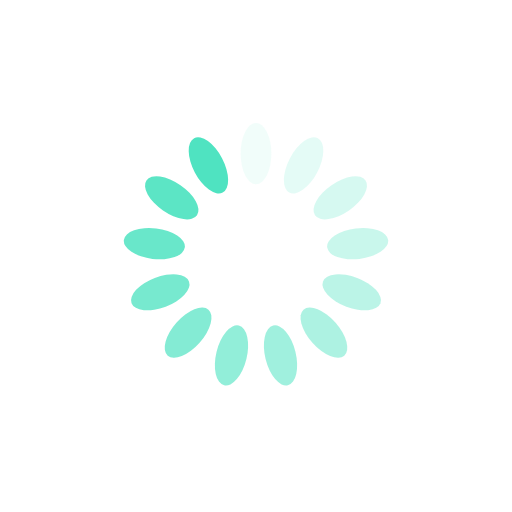
t = 0.00 s
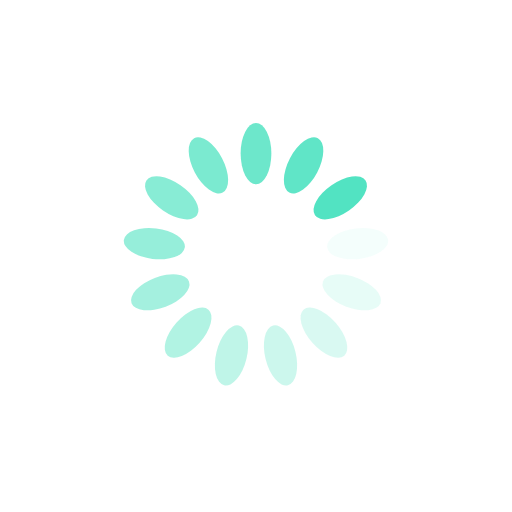
t = 0.50 s
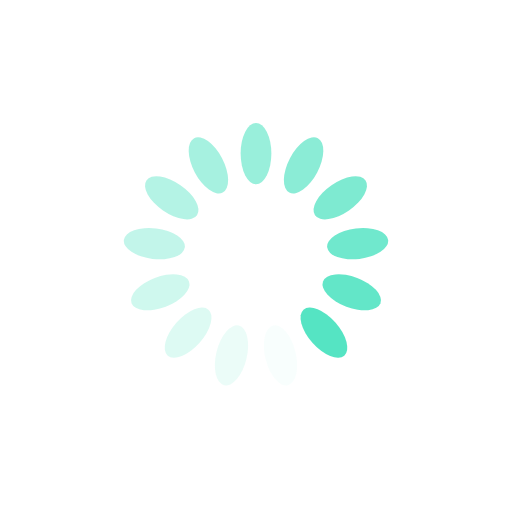
t = 1.00 s
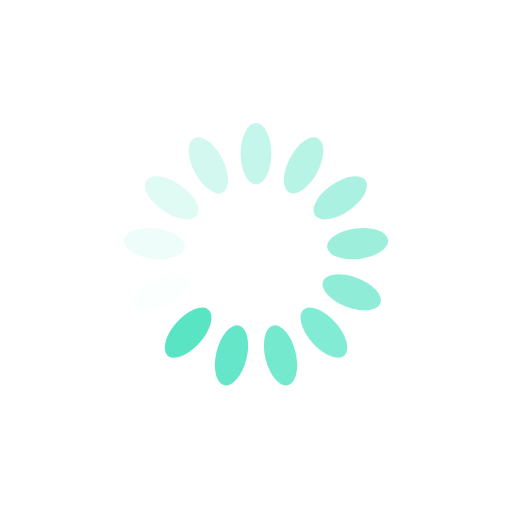
t = 1.50 s

The animated SVG that drew these frames (rendered in a browser with its animation timeline set to each time). Animation: 13 SMIL elements (animate=13); one cycle of 2.00 s, repeats indefinitely.

<?xml version="1.0" encoding="utf-8"?>
<svg xmlns="http://www.w3.org/2000/svg" xmlns:xlink="http://www.w3.org/1999/xlink" style="margin: auto; background: none; display: block; shape-rendering: auto;" width="190px" height="190px" viewBox="0 0 100 100" preserveAspectRatio="xMidYMid">
<g transform="rotate(0 50 50)">
  <rect x="47" y="24" rx="3" ry="6" width="6" height="12" fill="#4fe3c1">
    <animate attributeName="opacity" values="1;0" keyTimes="0;1" dur="2s" begin="-1.8461538461538463s" repeatCount="indefinite"></animate>
  </rect>
</g><g transform="rotate(27.692307692307693 50 50)">
  <rect x="47" y="24" rx="3" ry="6" width="6" height="12" fill="#4fe3c1">
    <animate attributeName="opacity" values="1;0" keyTimes="0;1" dur="2s" begin="-1.6923076923076923s" repeatCount="indefinite"></animate>
  </rect>
</g><g transform="rotate(55.38461538461539 50 50)">
  <rect x="47" y="24" rx="3" ry="6" width="6" height="12" fill="#4fe3c1">
    <animate attributeName="opacity" values="1;0" keyTimes="0;1" dur="2s" begin="-1.5384615384615385s" repeatCount="indefinite"></animate>
  </rect>
</g><g transform="rotate(83.07692307692308 50 50)">
  <rect x="47" y="24" rx="3" ry="6" width="6" height="12" fill="#4fe3c1">
    <animate attributeName="opacity" values="1;0" keyTimes="0;1" dur="2s" begin="-1.3846153846153846s" repeatCount="indefinite"></animate>
  </rect>
</g><g transform="rotate(110.76923076923077 50 50)">
  <rect x="47" y="24" rx="3" ry="6" width="6" height="12" fill="#4fe3c1">
    <animate attributeName="opacity" values="1;0" keyTimes="0;1" dur="2s" begin="-1.2307692307692308s" repeatCount="indefinite"></animate>
  </rect>
</g><g transform="rotate(138.46153846153845 50 50)">
  <rect x="47" y="24" rx="3" ry="6" width="6" height="12" fill="#4fe3c1">
    <animate attributeName="opacity" values="1;0" keyTimes="0;1" dur="2s" begin="-1.0769230769230769s" repeatCount="indefinite"></animate>
  </rect>
</g><g transform="rotate(166.15384615384616 50 50)">
  <rect x="47" y="24" rx="3" ry="6" width="6" height="12" fill="#4fe3c1">
    <animate attributeName="opacity" values="1;0" keyTimes="0;1" dur="2s" begin="-0.9230769230769231s" repeatCount="indefinite"></animate>
  </rect>
</g><g transform="rotate(193.84615384615384 50 50)">
  <rect x="47" y="24" rx="3" ry="6" width="6" height="12" fill="#4fe3c1">
    <animate attributeName="opacity" values="1;0" keyTimes="0;1" dur="2s" begin="-0.7692307692307693s" repeatCount="indefinite"></animate>
  </rect>
</g><g transform="rotate(221.53846153846155 50 50)">
  <rect x="47" y="24" rx="3" ry="6" width="6" height="12" fill="#4fe3c1">
    <animate attributeName="opacity" values="1;0" keyTimes="0;1" dur="2s" begin="-0.6153846153846154s" repeatCount="indefinite"></animate>
  </rect>
</g><g transform="rotate(249.23076923076923 50 50)">
  <rect x="47" y="24" rx="3" ry="6" width="6" height="12" fill="#4fe3c1">
    <animate attributeName="opacity" values="1;0" keyTimes="0;1" dur="2s" begin="-0.46153846153846156s" repeatCount="indefinite"></animate>
  </rect>
</g><g transform="rotate(276.9230769230769 50 50)">
  <rect x="47" y="24" rx="3" ry="6" width="6" height="12" fill="#4fe3c1">
    <animate attributeName="opacity" values="1;0" keyTimes="0;1" dur="2s" begin="-0.3076923076923077s" repeatCount="indefinite"></animate>
  </rect>
</g><g transform="rotate(304.61538461538464 50 50)">
  <rect x="47" y="24" rx="3" ry="6" width="6" height="12" fill="#4fe3c1">
    <animate attributeName="opacity" values="1;0" keyTimes="0;1" dur="2s" begin="-0.15384615384615385s" repeatCount="indefinite"></animate>
  </rect>
</g><g transform="rotate(332.3076923076923 50 50)">
  <rect x="47" y="24" rx="3" ry="6" width="6" height="12" fill="#4fe3c1">
    <animate attributeName="opacity" values="1;0" keyTimes="0;1" dur="2s" begin="0s" repeatCount="indefinite"></animate>
  </rect>
</g>
<!-- [ldio] generated by https://loading.io/ --></svg>
